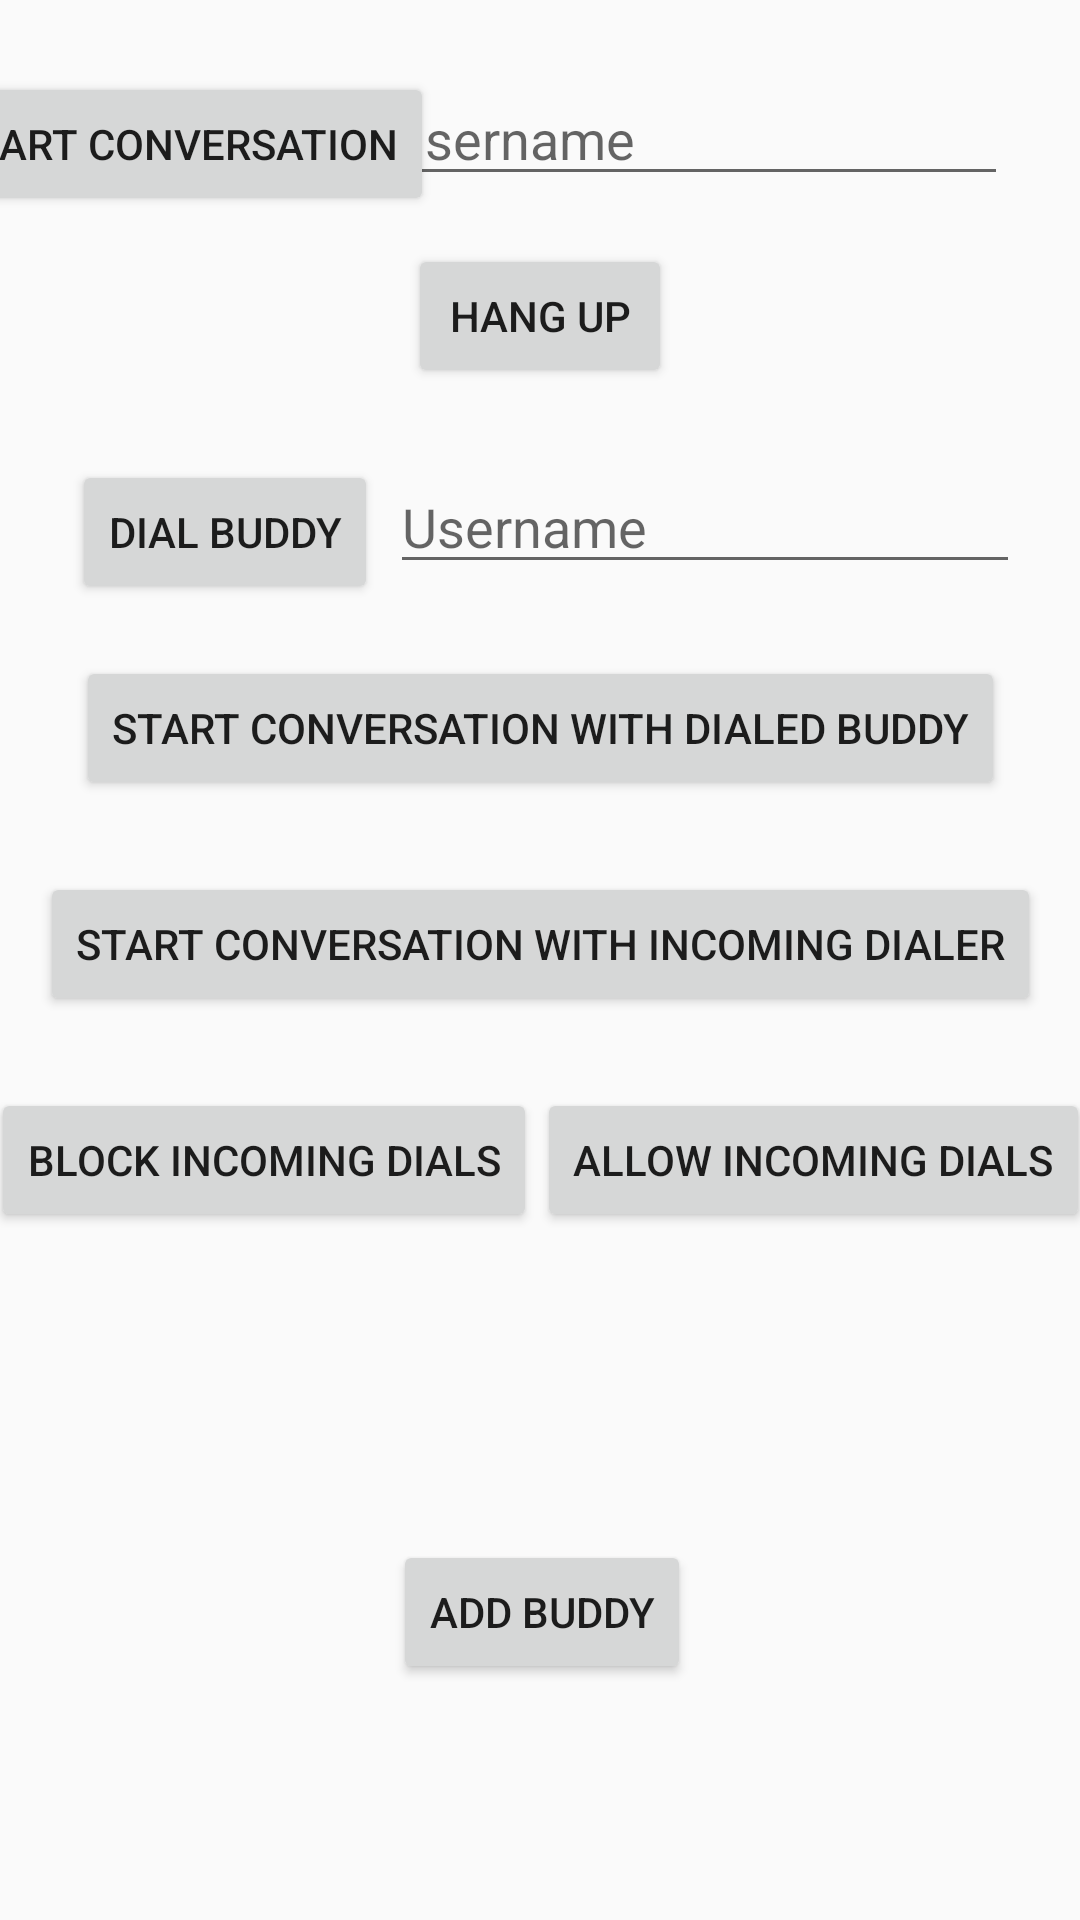

This screen was rendered from an Android layout file. Write that file and the resources it references.
<!-- AndroidManifest.xml: application theme AppTheme -->
<!-- res/layout/activity_home.xml -->
<?xml version="1.0" encoding="utf-8"?>
<android.support.constraint.ConstraintLayout
    xmlns:android="http://schemas.android.com/apk/res/android"
    xmlns:app="http://schemas.android.com/apk/res-auto"
    xmlns:tools="http://schemas.android.com/tools"
    android:layout_width="match_parent"
    android:layout_height="match_parent"
    tools:context="ac.panoramix.uoe.mcmix.UI_Handling.HomeActivity"
    tools:layout_editor_absoluteY="89dp"
    tools:layout_editor_absoluteX="0dp">


    <Button
        android:id="@+id/start_conversation_button"
        android:layout_width="wrap_content"
        android:layout_height="wrap_content"
        android:text="@string/start_conversation_button_text"
        app:layout_constraintRight_toLeftOf="@+id/buddy_for_conversation_text"
        android:layout_marginRight="24dp"
        android:layout_marginLeft="24dp"
        app:layout_constraintLeft_toLeftOf="parent"
        app:layout_constraintHorizontal_bias="0.555"
        app:layout_constraintTop_toTopOf="@+id/buddy_for_conversation_text"
        android:layout_marginStart="24dp"
        android:layout_marginEnd="24dp"/>

    <EditText
        android:id="@+id/buddy_for_conversation_text"
        android:layout_width="wrap_content"
        android:layout_height="wrap_content"
        android:ems="10"
        android:inputType="textPersonName"
        android:hint="@string/username_hint"
        android:layout_marginRight="24dp"
        app:layout_constraintRight_toRightOf="parent"
        app:layout_constraintTop_toTopOf="parent"
        android:layout_marginTop="24dp"
        android:layout_marginEnd="24dp"/>

    <Button
        android:id="@+id/stop_conversation_button"
        android:layout_width="wrap_content"
        android:layout_height="wrap_content"
        android:text="@string/stop_conversation_button_text"
        android:layout_marginTop="16dp"
        app:layout_constraintTop_toBottomOf="@+id/buddy_for_conversation_text"
        app:layout_constraintRight_toRightOf="parent"
        app:layout_constraintLeft_toLeftOf="parent"/>
    <Button
        android:id="@+id/add_buddy_button"
        android:layout_width="wrap_content"
        android:layout_height="wrap_content"
        android:text="@string/add_buddy_button_text"
        app:layout_constraintRight_toRightOf="parent"
        app:layout_constraintLeft_toLeftOf="parent"
        app:layout_constraintBottom_toBottomOf="parent"
        app:layout_constraintHorizontal_bias="0.503"
        android:layout_marginTop="24dp"
        app:layout_constraintTop_toBottomOf="@+id/allow_incoming_dials_button"
        android:layout_marginBottom="0dp"/>

    <EditText
        android:id="@+id/buddy_for_dialing_input"
        android:layout_width="wrap_content"
        android:layout_height="wrap_content"
        android:ems="10"
        android:inputType="textPersonName"
        android:hint="@string/username_hint"
        app:layout_constraintLeft_toRightOf="@+id/send_dial_button"
        android:layout_marginLeft="8dp"
        android:layout_marginRight="24dp"
        app:layout_constraintRight_toRightOf="parent"
        android:layout_marginTop="24dp"
        app:layout_constraintTop_toBottomOf="@+id/stop_conversation_button"
        android:layout_marginStart="8dp"
        android:layout_marginEnd="24dp"/>

    <Button
        android:id="@+id/send_dial_button"
        android:layout_width="wrap_content"
        android:layout_height="wrap_content"
        android:layout_marginLeft="24dp"
        android:layout_marginTop="24dp"
        android:text="@string/dial_buddy_button_text"
        app:layout_constraintLeft_toLeftOf="parent"
        app:layout_constraintTop_toBottomOf="@+id/stop_conversation_button"
        android:layout_marginStart="24dp"/>

    <Button
        android:id="@+id/start_conversation_with_last_dial_button"
        android:layout_width="wrap_content"
        android:layout_height="wrap_content"
        android:text="@string/start_conversation_with_last_dial_button_text"
        app:layout_constraintRight_toRightOf="parent"
        app:layout_constraintLeft_toLeftOf="parent"
        app:layout_constraintHorizontal_bias="0.51"
        android:layout_marginTop="24dp"
        app:layout_constraintTop_toBottomOf="@+id/start_conversation_with_outgoing_dial"/>

    <Button
        android:id="@+id/start_conversation_with_outgoing_dial"
        android:layout_width="wrap_content"
        android:layout_height="wrap_content"
        android:text="@string/start_conversation_with_outgoing_dial_button_text"
        app:layout_constraintRight_toRightOf="parent"
        app:layout_constraintLeft_toLeftOf="parent"
        android:layout_marginTop="24dp"
        app:layout_constraintTop_toBottomOf="@+id/buddy_for_dialing_input"/>

    <Button
        android:id="@+id/block_incoming_dials_button"
        android:layout_width="wrap_content"
        android:layout_height="wrap_content"
        android:text="@string/block_incoming_dials_button_text"
        app:layout_constraintRight_toLeftOf="@+id/allow_incoming_dials_button"
        app:layout_constraintLeft_toLeftOf="parent"
        android:layout_marginTop="24dp"
        app:layout_constraintTop_toBottomOf="@+id/start_conversation_with_last_dial_button"/>

    <Button
        android:id="@+id/allow_incoming_dials_button"
        android:layout_width="wrap_content"
        android:layout_height="wrap_content"
        android:text="@string/allow_incoming_dials_button_text"
        app:layout_constraintLeft_toRightOf="@+id/block_incoming_dials_button"
        android:layout_marginTop="24dp"
        app:layout_constraintTop_toBottomOf="@+id/start_conversation_with_last_dial_button"
        app:layout_constraintRight_toRightOf="parent"/>

</android.support.constraint.ConstraintLayout>
<!-- resources referenced by this layout -->
<resources>
  <string name="add_buddy_button_text">Add Buddy</string>
  <string name="allow_incoming_dials_button_text">Allow incoming dials</string>
  <string name="block_incoming_dials_button_text">Block incoming dials</string>
  <string name="dial_buddy_button_text">Dial Buddy</string>
  <string name="start_conversation_button_text">Start Conversation</string>
  <string name="start_conversation_with_last_dial_button_text">Start Conversation With Incoming Dialer</string>
  <string name="start_conversation_with_outgoing_dial_button_text">Start Conversation With Dialed Buddy</string>
  <string name="stop_conversation_button_text">Hang up</string>
  <string name="username_hint">Username</string>
  <style name="AppTheme" parent="Theme.AppCompat.Light.DarkActionBar">
          <item name="windowActionBar">false</item>
          <item name="windowNoTitle">true</item>
          
          <item name="colorPrimary">@color/colorPrimary</item>
          <item name="colorPrimaryDark">@color/colorPrimaryDark</item>
          <item name="colorAccent">@color/colorAccent</item>
      </style>
  <color name="colorPrimary">#08605F</color>
  <color name="colorPrimaryDark">#130303</color>
  <color name="colorAccent">#476A6F</color>
</resources>
